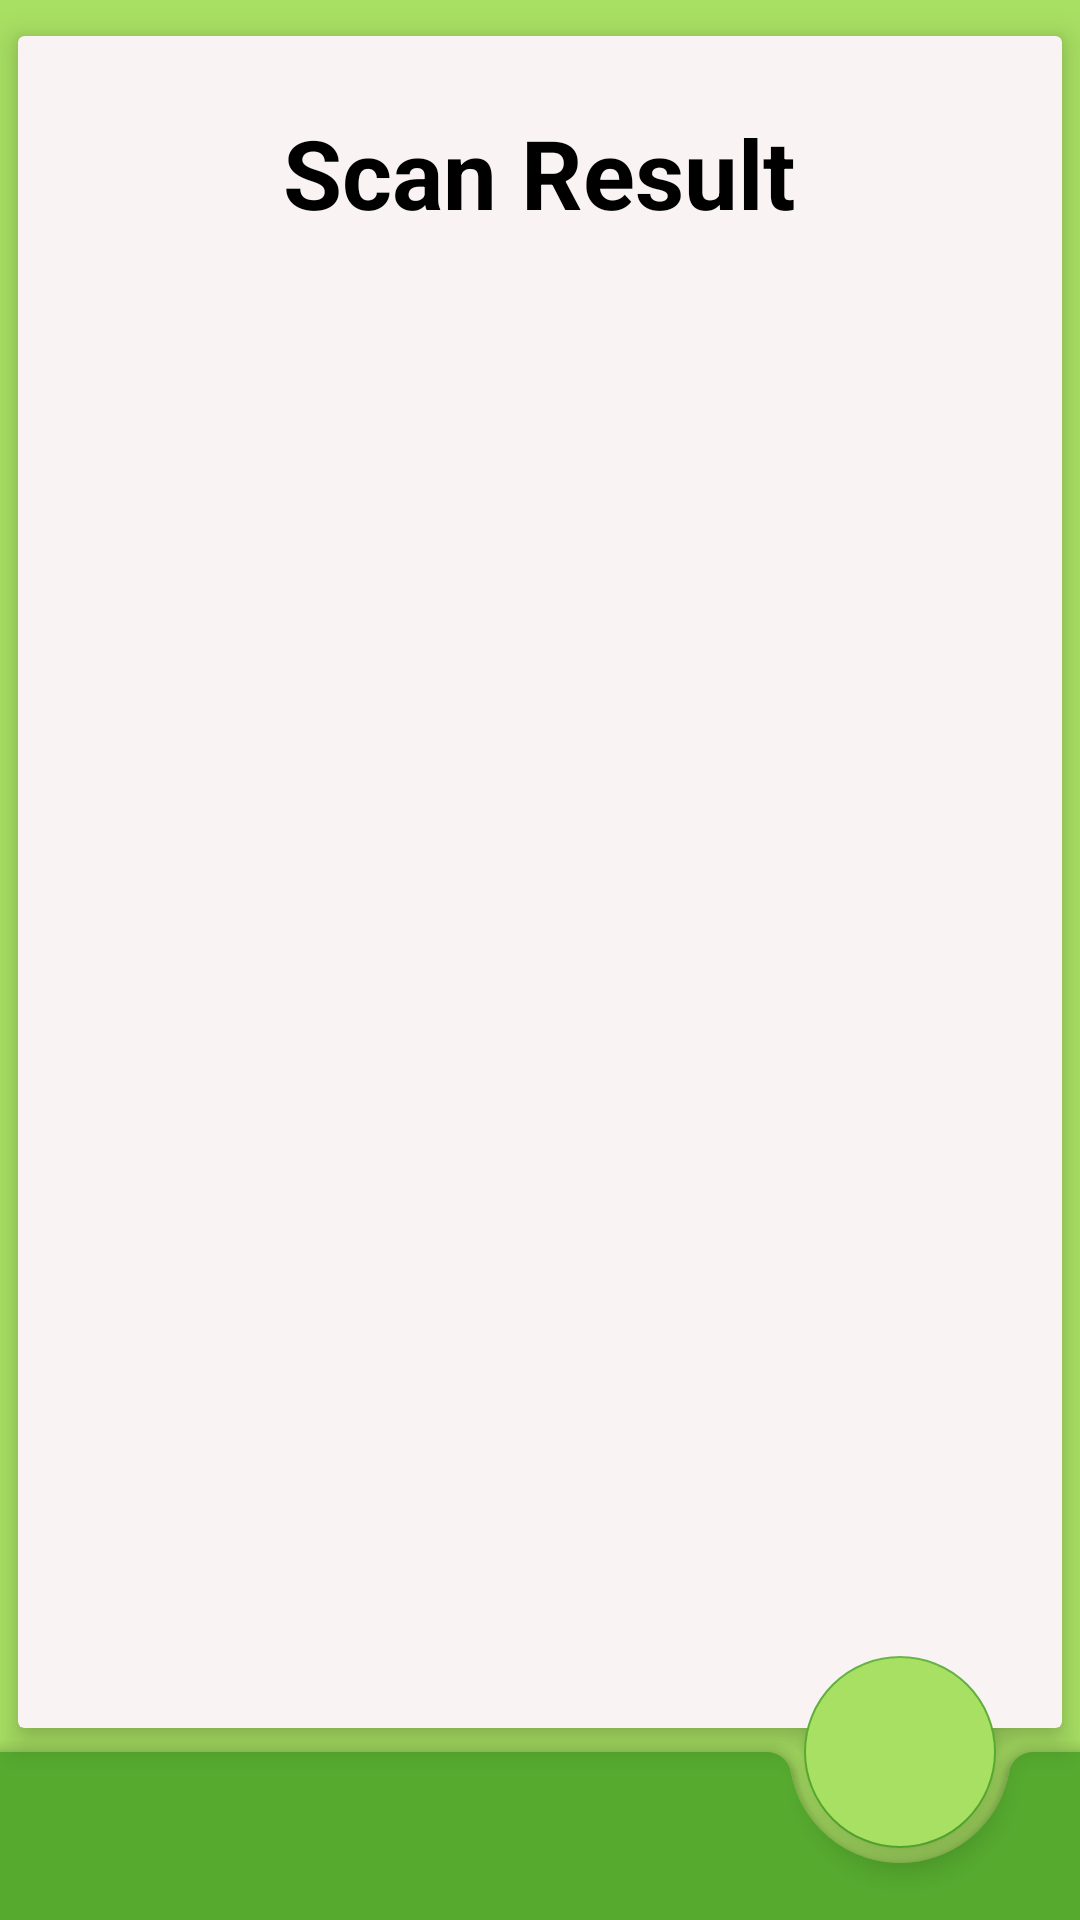

Layout XML and referenced resources for this Android screen:
<!-- AndroidManifest.xml: application theme Theme.Hummigo -->
<!-- res/layout/activity_text_recognition_result.xml -->
<?xml version="1.0" encoding="utf-8"?>
<androidx.coordinatorlayout.widget.CoordinatorLayout xmlns:android="http://schemas.android.com/apk/res/android"
    xmlns:app="http://schemas.android.com/apk/res-auto"
    xmlns:tools="http://schemas.android.com/tools"
    android:layout_width="match_parent"
    android:layout_height="match_parent"
    android:background="#a8e063"
    tools:context=".MainActivity">

    <androidx.cardview.widget.CardView
        android:layout_width="match_parent"
        android:layout_height="match_parent"
        android:layout_marginBottom="64dp"
        android:layout_marginLeft="6dp"
        android:layout_marginTop="12dp"
        app:cardBackgroundColor="#f9f3f3"
        app:cardElevation="6dp"
        android:layout_marginRight="6dp">

        <androidx.constraintlayout.widget.ConstraintLayout
            android:layout_width="match_parent"
            android:layout_height="match_parent">

            <EditText
                android:id="@+id/textspace"
                android:layout_width="match_parent"
                android:layout_height="wrap_content"

                android:padding="16dp"
                android:inputType="textMultiLine"
                android:scrollbars="vertical"


                android:textColor="@android:color/black"
                android:textSize="24sp"
                android:background="@android:color/transparent"
                app:layout_constraintBottom_toBottomOf="parent"
                app:layout_constraintEnd_toEndOf="parent"
                app:layout_constraintHorizontal_bias="0.09"
                app:layout_constraintStart_toStartOf="parent"
                app:layout_constraintTop_toBottomOf="@+id/textView2"
                app:layout_constraintVertical_bias="0.0" />

            <TextView
                android:id="@+id/textView2"
                android:layout_width="wrap_content"
                android:layout_height="wrap_content"
                android:layout_marginTop="24dp"
                android:text="Scan Result"
                android:textSize="32dp"
                android:textColor="@color/black"
                android:textStyle="bold"
                app:layout_constraintEnd_toEndOf="parent"
                app:layout_constraintHorizontal_bias="0.498"
                app:layout_constraintStart_toStartOf="parent"
                app:layout_constraintTop_toTopOf="parent" />


        </androidx.constraintlayout.widget.ConstraintLayout>

    </androidx.cardview.widget.CardView>
    <com.google.android.material.bottomappbar.BottomAppBar
        android:id="@+id/bottomMenuBar"
        style="@style/Widget.MaterialComponents.BottomAppBar"
        android:layout_width="match_parent"
        android:layout_height="wrap_content"
        android:layout_gravity="bottom"
        android:backgroundTint="#56ab2f"
        app:fabAlignmentMode="end"
        app:fabCradleMargin="5dp"
        app:fabCradleRoundedCornerRadius="8dp"
        app:hideOnScroll="true" />
    <com.google.android.material.floatingactionbutton.FloatingActionButton
        android:id="@+id/selAllFab"
        android:layout_width="wrap_content"
        android:layout_height="wrap_content"
        android:clickable="true"

        android:scaleType="center"
        android:backgroundTint="#a8e063"
        app:fabCustomSize="64dp"
        app:layout_anchor="@id/bottomMenuBar"
        app:maxImageSize="48dp"
        app:srcCompat="@drawable/ic_baseline_mic_24" />
</androidx.coordinatorlayout.widget.CoordinatorLayout>
<!-- resources referenced by this layout -->
<resources>
  <color name="black">#FF000000</color>
  <style name="Theme.Hummigo" parent="Theme.MaterialComponents.DayNight.DarkActionBar">
          
          <item name="colorPrimary">@color/col1</item>
          <item name="colorPrimaryVariant">@color/col1</item>
          <item name="colorOnPrimary">@color/white</item>
          
          <item name="colorSecondary">@color/col2</item>
          <item name="colorSecondaryVariant">@color/col2</item>
          <item name="colorOnSecondary">@color/col2</item>
  
          
          <item name="android:statusBarColor" tools:targetApi="l">@color/col3</item>
  
          
      </style>
  <color name="col1">#a8e063</color>
  <color name="white">#FFFFFFFF</color>
  <color name="col2">#56ab2f</color>
  <color name="col3">#388E10</color>
</resources>
